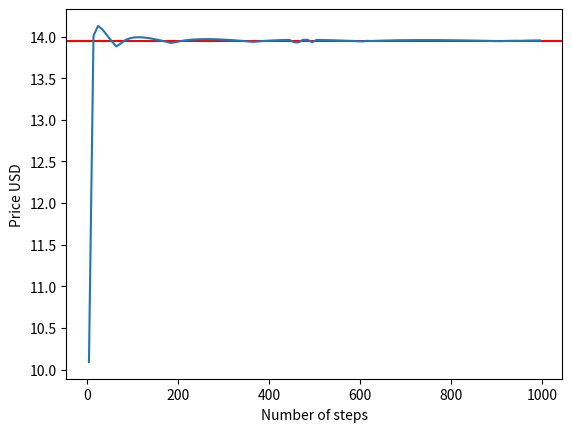

Recreate this plot in Python.

import math 
from scipy.stats import norm
import matplotlib
import matplotlib.pyplot as plt
import numpy as np

def save_plot(plotter,name_of_figure):
    plotter.savefig(f"figures/{name}.png")

#A

def black_scholes_model(S,K,T,r,delta,sigma,call_or_put):
    d1 = (math.log(S/K)+(r-delta+(sigma**2)/2)*T) / (sigma*T**(1/2))
    d2 = d1-sigma*(T**(1/2))
    c_or_p = call_or_put*(S*math.e**(-delta*T)*norm.cdf(call_or_put*d1)-K*math.e**(-r*T)*norm.cdf(call_or_put*d2))
    return c_or_p
    

#B, mulig forskjell fra metoden over Sufficent number of steps

def nCr(n,k):
    return math.factorial(n)/(math.factorial(k)*(math.factorial(n-k)))

def european_bionomial_option(S,K,T,r,delta,sigma,h,call_or_put):

    #handle probability cases    
    d = math.e**((r-delta)*h-sigma*h**(1/2)) 
    u = math.e**((r-delta)*h+sigma*h**(1/2))
    p = (math.e**((r-delta)*h)-d)/(u-d)
    possibilites = []
    for us in range(int(T/h),0,-1):
        possibilites.append(us)  #["uuuuu","uuuud","uuudd","uuddd","udddd","ddddd"]

    prices = []
    
    for end_node in possibilites: 
        us = end_node
        price = S*u**(us)*d**(len(possibilites)-us)
        value = call_or_put*(price - K)
        if value > 0:
            probabilty = nCr(len(possibilites),us) * p**us * (1-p)**(len(possibilites)-us)
            prices.append(value*probabilty)
    option_price = sum(prices)*math.e**(-(r)*T)
    return option_price

#Function for showing how binomial price converges towards Black-Sholes with sufficient steps
def plot_binomial_prices(max_number_of_steps,delta_steps):
    at_steps = 5
    x = []
    y = []
    while at_steps <= max_number_of_steps:
        y.append(european_bionomial_option(S,K,T,r,delta,sigma,T/at_steps,call_or_put))
        x.append(at_steps)
        at_steps += delta_steps
    return x,y

#C GREEKS


def DELTA(s_primes,K,delta,sigma,r,T,call_or_put):
    deltas = []
    for s in s_primes:
        if call_or_put == 1:
            DELTA = math.e**(-delta*T)*norm.cdf((math.log(s/K)+(r-delta+(sigma**2)/2)*T) / (sigma*T**(1/2)))
        else: 
            DELTA = black_scholes_model(s+1,K,T,r,delta,sigma,call_or_put)-black_scholes_model(s,K,T,r,delta,sigma,call_or_put)
        deltas.append(DELTA)
    
    return deltas




#TODO: Plot for different T's ? 
def GAMMA(deltas):
    gammas = []
    for i in range(len(deltas)-1):
        gammas.append( (deltas[i+1]-deltas[i]) )
    return gammas



def VEGA(s_primes,call_or_put):
    vegas = []
    for s in s_primes:
        vegas.append( black_scholes_model(s,K,T,r,delta,sigma+0.01,call_or_put) - black_scholes_model(s,K,T,r,delta,sigma,call_or_put))
    return vegas


def THETA(s_primes,call_or_put):
    theta = []
    for s in s_primes:
        theta.append( black_scholes_model(s,K,T-1/365,r,delta,sigma,call_or_put) - black_scholes_model(s,K,T,r,delta,sigma,call_or_put))

    return theta



def RHO(s_primes,call_or_put):
    rho = []
    for s in s_primes:
        rho.append( black_scholes_model(s,K,T,r + 0.01,delta,sigma,call_or_put) - black_scholes_model(s,K,T,r,delta,sigma,call_or_put))# Hvorfor er det bedre med en høyere risk free rate?

    return rho



def PSI(s_prime,call_or_put):
    psi = []
    for s in s_primes:
        psi.append( black_scholes_model(s,K,T,r,delta+0.01,sigma,call_or_put) - black_scholes_model(s,K,T,r,delta,sigma,call_or_put))# Hvorfor er det bedre med en høyere risk free rate?

    return psi




if __name__ == "__main__":
    #Parameters
    S = 110 #Current stock price
    K = 100 #Option exercise price
    T = 5 #Time to maturity (in years)
    r = 0.05 #Annual interest rate
    delta = 0.02 #Annual (continuous) dividend yield
    sigma = .3 #Annualized volatility of stock
    call_or_put = -1 # 1 = call, -1 = put
    h = 1
    
    #––––Run toggles––––
    one_a = 0
    one_b = 1
    one_c = 0
    one_c_graphs = 1
    #plots for 1C)
    DELTA_plot = 1
    GAMMA_plot = 1
    VEGA_plot = 1
    THETA_plot = 1
    RHO_plot = 1
    PSI_plot = 1
    #––––––––––––––––
    if one_a:
        print("Black Scholes")
        print(black_scholes_model(S,K,T,r,delta,sigma,call_or_put))
    
    if one_b:
        print(f"\n European Binomial option")
        delta = 0.02
        h = 0.005
        print( f"Call option{european_bionomial_option(S,K,T,r,delta,sigma,h,1)}, h = {h}")
        print( f"Put option {european_bionomial_option(S,K,T,r,delta,sigma,h,-1)}, h =  {h}")
        x,y = plot_binomial_prices(1000,10)
        plt.axhline(y=black_scholes_model(S,K,T,r,delta,sigma,call_or_put), color='r', linestyle='-')
        plt.plot(x,y)
        plt.xlabel("Number of steps")
        plt.ylabel("Price USD")
        plt.show()
    if one_c: 
        s_primes = [S]
        s_primes_for_delta = [S,S+1]
        if one_c_graphs:
            s_primes = [x for x in range(1,401)]
        #print("\n GREEKS")
        deltas = DELTA(s_primes,K,delta,sigma,r,T,call_or_put)
        print(f"Delta {DELTA(s_primes,K,delta,sigma,r,T,call_or_put)[0]}")
        print(f"Gamma {GAMMA(DELTA(s_primes_for_delta,K,delta,sigma,r,T,call_or_put))[0]}" )
        print(f"Vega {VEGA(s_primes,call_or_put)[0]}")
        print(f"Theta {THETA(s_primes,call_or_put)[0]}")
        print(f"Rho {RHO(s_primes,call_or_put)[0]}")
        print(f"Psi {PSI(s_primes,call_or_put)[0]}")
        if one_c_graphs:
            plt.plot(s_primes,deltas)
            plt.title("Delta")
            if DELTA_plot:
                plt.xlabel("Price USD")
                plt.ylabel("Change in option price")
                plt.show()
            
            plt.plot(s_primes[1::],GAMMA(deltas))
            plt.title("Gamma")
            if GAMMA_plot: 
                plt.xlabel("Price USD")
                plt.ylabel("Change in option price")
                plt.show()
            
            plt.plot(s_primes,VEGA(s_primes,call_or_put))
            plt.title("Vega")
            if VEGA_plot:
                plt.xlabel("Price USD")
                plt.ylabel("Change in option price")
                plt.show()
            
            plt.plot(s_primes,THETA(s_primes,call_or_put)) #Kommentar når prisen er hly er det kjipt at den varer lengre fordi vi vil cashe ut
            plt.title("Theta")
            if THETA_plot:
                plt.xlabel("Price USD")
                plt.ylabel("Change in option price")
                plt.show()
            
            plt.plot(s_primes,RHO(s_primes,call_or_put)) #Kommentar når prisen er hly er det kjipt at den varer lengre fordi vi vil cashe ut
            plt.title("Rho")
            if RHO_plot:
                plt.xlabel("Price USD")
                plt.ylabel("Change in option price")
                plt.show()
            
            plt.plot(s_primes,PSI(s_primes,call_or_put))
            plt.title("Psi")
            if PSI_plot:
                plt.xlabel("Price USD")
                plt.ylabel("Change in option price")
                plt.show()


